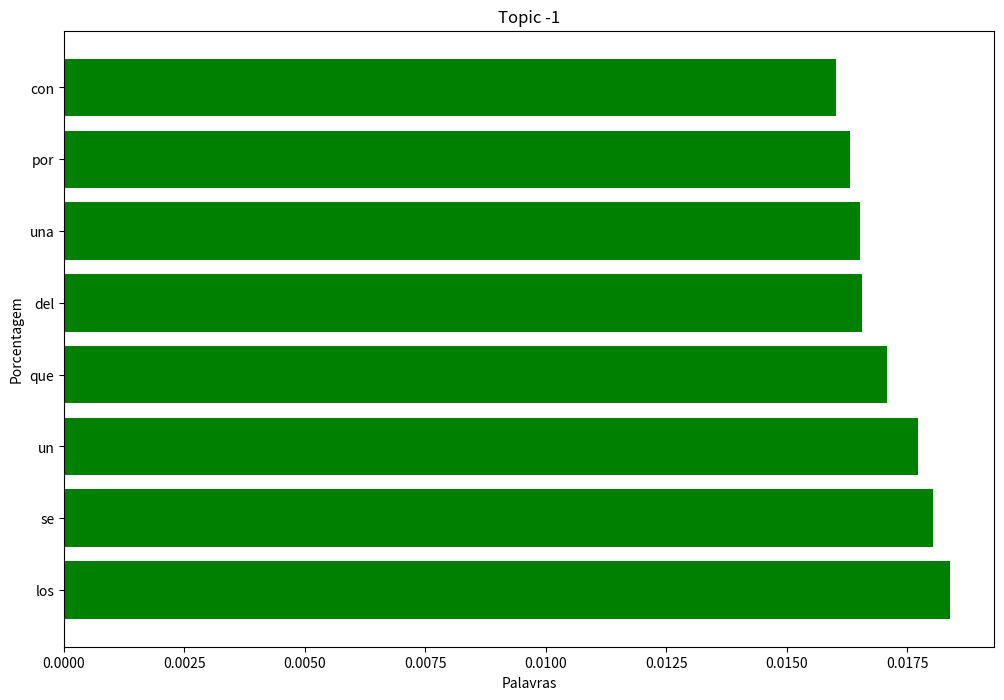

Reproduce this figure in Python. (Note: this script raises an exception after producing the figure.)
import pandas as pd
import matplotlib.pyplot as plt

dic = {-1: [('los', 0.018383794247007434), ('se', 0.018042933530544376), ('un', 0.017720196967914516), ('que', 0.01708330446270861), ('del', 0.016564938762369735), ('una', 0.01652082768376648), ('por', 0.016307530247070046), ('con', 0.016026433505696352)], 0: [('normdatei', 3.468934542541687), ('gemeinsame', 3.468934542541687), ('anuales', 0.12057225864875931), ('listas', 0.08737312658360656), ('사랑비', 0.0), ('doodle', 0.0), ('doobie', 0.0), ('doo', 0.0)], 1: [('superbowl', 1.4315656326680426), ('sordos', 1.2016459308917424), ('hablan', 1.0956548816446887), ('pop', 1.0956548816446887), ('people', 1.018655381540019), ('up', 0.9157202165760105), ('ellas', 0.8684825172866583), ('dramatizaciones', 0.0)], 2: [('recepción', 4.988186944060404), ('recibimiento', 0.08223361419362385), ('taquilla', 0.023089051311428768), ('donnie', 0.0), ('doobie', 0.0), ('doo', 0.0), ('donó', 0.0), ('dont', 0.0)], 3: [('filmaffinity', 4.051380209179557), ('internautas', 0.12073445094790723), ('puntuación', 0.07025668297168522), ('críticas', 0.06227625499706846), ('expiación', 0.0561916400488937), ('tráileres', 0.05484740178796472), ('keep', 0.05374907915667584), ('persuasion', 0.05201605462383379)], 4: [('reparto', 3.7337647563561847), ('doblaje', 0.10270995269759343), ('repsol', 0.020920583358405635), ('recurrente', 0.01862702951985008), ('사랑비', 0.0), ('donó', 0.0), ('dont', 0.0), ('donowitz', 0.0)], 5: [('externos', 3.113217650837072), ('enlaces', 3.094929202458306), ('actuación', 0.056903212002976336), ('exteriores', 0.043331906776104816), ('donnybrook', 0.0), ('doof', 0.0), ('doodle', 0.0), ('doobie', 0.0)], 6: [('enciclopedia', 2.9059253431647982), ('británica', 2.49579083139096), ('ledger', 0.03381393050528924), ('heath', 0.03322015107109558), ('ennis', 0.030781202254074335), ('mar', 0.025926134815691535), ('del', 0.0065780154574380904), ('donowitz', 0.0)], 7: [('premios', 2.9922041354195525), ('recibidos', 0.037528063167523946), ('ganados', 0.037528063167523946), ('unidos', 0.018106472899926524), ('estados', 0.018049895148084843), ('película', 0.007771686940769487), ('en', 0.0019753999173583716), ('la', 0.0007205384990901993)], 8: [('rodaje', 4.002526536290232), ('sonido', 0.1197419557081352), ('사랑비', 0.0), ('donnelly', 0.0), ('doo', 0.0), ('donó', 0.0), ('dont', 0.0), ('donowitz', 0.0)], 9: [('cinematográfico', 2.6043875366519407), ('género', 2.530808714483797), ('donnie', 0.0), ('doof', 0.0), ('doodle', 0.0), ('doobie', 0.0), ('doo', 0.0), ('donó', 0.0)], 10: [('notas', 5.912784504658898), ('nots', 0.33481583153863265), ('referencias', 0.19635280657477908), ('nota', 0.18653670252728105), ('donde', 0.0), ('donnelly', 0.0), ('doo', 0.0), ('donó', 0.0)], 11: [('producción', 3.5757463490887362), ('notas', 0.04349634578139879), ('equipo', 0.032489766345752305), ('procesadores', 0.03205164773522712), ('servidores', 0.02974115713336063), ('rodaje', 0.027311357541745115), ('notables', 0.026269644217266762), ('antecedentes', 0.02572791445227418)], 12: [('columbia', 2.9280306983440214), ('pictures', 2.2846456901670606), ('victorias', 0.1913767432429824), ('mejor', 0.05834623681025191), ('película', 0.03795475017585098), ('done', 0.0), ('doobie', 0.0), ('doo', 0.0)], 13: [('sinopsis', 5.651196394414318), ('cines', 0.038032420616666826), ('estreno', 0.03085842597388053), ('en', 0.0030728443158908), ('사랑비', 0.0), ('donnie', 0.0), ('doodle', 0.0), ('doobie', 0.0)], 14: [('5c', 0.4339729874755812), ('awardsdatabase', 0.4339729874755812), ('20title', 0.4339729874755812), ('filmid', 0.43284683980513106), ('alpha', 0.4290345003574077), ('view', 0.4285054993745867), ('nominations', 0.42051668137004933), ('oscars', 0.41818657441920587)], 15: [('nominations', 0.41910080028799523), ('awardsdatabase', 0.412852171739855), ('20title', 0.412852171739855), ('5c', 0.412852171739855), ('filmid', 0.4117808319909235), ('alpha', 0.40815403339786444), ('view', 0.40765077810107603), ('oscars', 0.3978340597780507)], 16: [('montaje', 2.4971488389910244), ('roca', 0.09097366106209394), ('canyon', 0.07057882710699336), ('brokeback', 0.06259728123737199), ('mountain', 0.061562154162763276), ('cañón', 0.059832359191335296), ('ralston', 0.059093520588201), ('escucharle', 0.04152754499703971)], 17: [('mojo', 2.069341921647186), ('office', 2.0618950707788923), ('box', 2.038098501950867), ('사랑비', 0.0), ('donnelly', 0.0), ('doobie', 0.0), ('doo', 0.0), ('donó', 0.0)], 18: [('actuación', 4.008119995459646), ('acción', 0.07549988819452398), ('género', 0.07030024206899435), ('execution', 0.0695899960324743), ('intermission', 0.06677426611505648), ('ardiente', 0.05914501411041684), ('paciencia', 0.056591369803991015), ('ley', 0.04932769928188902)], 19: [('title', 0.7643043436330907), ('imdb', 0.7142779899499034), ('com', 0.5336011354780962), ('www', 0.5149724850839468), ('https', 0.4392783670003333), ('http', 0.06079514641241111), ('imsdb', 0.029275462047595315), ('scripts', 0.027385472771382716)], 20: [('guion', 3.2918085067392395), ('dirección', 0.23206975961251644), ('사랑비', 0.0), ('donnie', 0.0), ('doodle', 0.0), ('doobie', 0.0), ('doo', 0.0), ('donó', 0.0)], 21: [('allociné', 5.5633856436642315), ('unobtainium', 0.19792758036526398), ('imogene', 0.07763845369011772), ('autocine', 0.07763845369011772), ('cawrse', 0.07763845369011772), ('donfeld', 0.0), ('dong', 0.0), ('doof', 0.0)], 22: [('director', 0.879699891424291), ('cine', 0.8165252934105208), ('supervisor', 0.03890629645514582), ('como', 0.03095251507046282), ('efectos', 0.028697742422184806), ('visuales', 0.022556051592406173), ('doblaje', 0.022281733397711622), ('vermette', 0.01940961342252943)], 23: [('nominaciones', 2.099115720177626), ('premios', 1.4401422543960993), ('anexo', 0.14202933650949667), ('minari', 0.08430248793335317), ('mank', 0.07353257302774502), ('lista', 0.04793307724275655), ('사랑비', 0.0), ('donoghue', 0.0)], 24: [('sonora', 2.0248845338539634), ('banda', 1.946919213774839), ('disco', 0.0724785811868121), ('temas', 0.06320606745183063), ('dos', 0.0378195174314916), ('la', 0.001592769313778335), ('donnybrook', 0.0), ('doof', 0.0)], 25: [('comentarios', 4.4610372667442775), ('comentario', 0.9927435551933315), ('veracidad', 0.20692428856368508), ('franquicia', 0.1722411907569794), ('copias', 0.15855538615801992), ('사랑비', 0.0), ('donovan', 0.0), ('doohan', 0.0)], 26: [('véase', 3.006813121721914), ('también', 1.5586060855458503), ('사랑비', 0.0), ('donny', 0.0), ('doof', 0.0), ('doodle', 0.0), ('doobie', 0.0), ('doo', 0.0)], 27: [('allmovie', 4.168432136056944), ('everywhere', 0.10628116921431431), ('everything', 0.0962608228726844), ('at', 0.08748604906387593), ('inglés', 0.0815562837390011), ('once', 0.07945725485910997), ('all', 0.07721577196827346), ('allwyn', 0.060733087446523025)], 28: [('taquilla', 5.010324134580043), ('doncellas', 0.0), ('doodle', 0.0), ('doobie', 0.0), ('doo', 0.0), ('donó', 0.0), ('dont', 0.0), ('donowitz', 0.0)], 29: [('crítica', 0.6143144363639934), ('receptores', 0.5300404241589023), ('respuesta', 0.5223632386915806), ('galardón', 0.42359926757109706), ('resultado', 0.35724512337290065), ('categoría', 0.33498610657440103), ('año', 0.24226693387423354), ('com1971', 0.1060802634577846)], 30: [('massé', 3.3403198095587663), ('see', 2.772070445479291), ('you', 1.9926360536139163), ('사랑비', 0.0), ('donnie', 0.0), ('doobie', 0.0), ('doo', 0.0), ('donó', 0.0)], 31: [('nacional', 1.3720899838807608), ('francia', 1.3707494980954145), ('biblioteca', 1.3465576101116659), ('donny', 0.0), ('doof', 0.0), ('doodle', 0.0), ('doobie', 0.0), ('doo', 0.0)], 32: [('casting', 4.623706140884442), ('desarrollo', 0.1767474864510844), ('kurland', 0.15416860659502), ('controversia', 0.10970134878123283), ('preproducción', 0.10527547074351314), ('asistente', 0.10158819607789127), ('ben', 0.08185352404436744), ('mejor', 0.038598279736012805)], 33: [('allcinema', 5.1288599464252345), ('tuberculosis', 0.06797051519520102), ('사랑비', 0.0), ('doodle', 0.0), ('doobie', 0.0), ('doo', 0.0), ('donó', 0.0), ('dont', 0.0)], 34: [('argumento', 4.5752914943274705), ('detallado', 0.02190500394854739), ('사랑비', 0.0), ('donny', 0.0), ('doof', 0.0), ('doodle', 0.0), ('doobie', 0.0), ('doo', 0.0)], 35: [('commons', 2.3976589388466563), ('wikimedia', 2.3976589388466563), ('multimedia', 0.10499550851445681), ('alberga', 0.10128690249146005), ('categoría', 0.07620179451354618), ('copyright', 0.05683460483947431), ('pigmalión', 0.05619061713809375), ('tú', 0.04918999597804796)], 36: [('fichero', 1.3320790542198881), ('virtual', 1.2792391780724512), ('autoridades', 1.0488705065523738), ('internacional', 0.9711160386330997), ('gestión', 0.03379676946972799), ('digitales', 0.027961750375231215), ('derechos', 0.0195497993345251), ('donnie', 0.0)], 37: [('idioma', 2.176197213754827), ('inglés', 2.0550746387096317), ('texto', 0.1777565435067481), ('word', 0.04719870752967509), ('microsoft', 0.04719870752967509), ('lingüística', 0.04414519572104097), ('spellbound', 0.04235900581748077), ('translation', 0.04109168391240685)], 38: [('fotografía', 1.0299115649866775), ('director', 0.7493739815836553), ('hispanoamérica', 0.12631044530575145), ('pfister', 0.044516177410037654), ('walker', 0.03385606123876893), ('nolan', 0.033142400684013106), ('spectre', 0.030928887125544133), ('interstellar', 0.02967745160669177)], 39: [('idioma', 4.931989456984218), ('amhárico', 0.0720932332998295), ('analfabetismo', 0.0691762181335837), ('persa', 0.0691762181335837), ('donnybrook', 0.0), ('doof', 0.0), ('doodle', 0.0), ('doobie', 0.0)], 40: [('catalog', 1.2004982367166224), ('moviedetails', 0.733414244257476), ('afi', 0.5828781528705059), ('com', 0.435828159745039), ('https', 0.4020732992916719), ('coda', 0.0765516403364353), ('25600', 0.0541116495415972), ('25619', 0.0541116495415972)], 41: [('catalog', 1.2127482187239347), ('moviedetails', 0.7408980630764298), ('afi', 0.5888258891242866), ('com', 0.4324598464708351), ('https', 0.3934469229070783), ('web', 0.041398478764425206), ('mov', 0.031462980937759184), ('chicagotribune', 0.031462980937759184)], 42: [('number', 1.354731864813942), ('library', 1.354731864813942), ('congress', 1.354731864813942), ('control', 0.970102903789626), ('of', 0.7375517957581545), ('congreso', 0.05996151349778693), ('biblioteca', 0.05552814887058416), ('unidos', 0.019599790252497782)], 43: [('wikidata', 4.546344571186768), ('wikiquote', 0.1772651749670501), ('wikisource', 0.12354718209425634), ('delgada', 0.059088391655683366), ('célebres', 0.05396792881970004), ('roja', 0.052191346127020054), ('alberga', 0.04963728996270227), ('texto', 0.044537235514383905)], 44: [('tomatoes', 1.6417774246971222), ('rotten', 1.6377728088598706), ('inglés', 0.29127244192500396), ('heavy', 0.1391442416783928), ('maiz', 0.13014233024254934), ('peaches', 0.11587463818192453), ('parallel', 0.11587463818192453), ('palomitas', 0.11587463818192453)], 45: [('trama', 5.391096630097836), ('사랑비', 0.0), ('donnie', 0.0), ('doodle', 0.0), ('doobie', 0.0), ('doo', 0.0), ('donó', 0.0), ('dont', 0.0)], 46: [('crítica', 2.4621332568556875), ('críticas', 2.2973018510029695), ('donnie', 0.0), ('doodle', 0.0), ('doobie', 0.0), ('doo', 0.0), ('donó', 0.0), ('dont', 0.0)], 47: [('net', 0.8420512889645398), ('cinema', 0.8297158007747628), ('allcinema', 0.7622384021761005), ('www', 0.47235079922169937), ('https', 0.4348073774214087), ('todo', 0.018817618541907246), ('partes', 0.014194077690404846), ('daniel', 0.013507088353264118)], 48: [('database', 0.47870698275443097), ('inglés', 0.4558532119557989), ('internet', 0.42023814347615296), ('movie', 0.41970663299799915), ('prizzi', 0.10530079350678548), ('en', 0.086002167133773), ('honor', 0.08201368978868255), ('tcm', 0.06161473490493573)], 49: [('database', 1.5691202422812507), ('internet', 1.504470027164107), ('movie', 1.3757271094470422), ('inglés', 0.08393006330728806), ('levando', 0.037857250298553614), ('anclas', 0.037857250298553614), ('racket', 0.019990632683093833), ('fuiste', 0.018549578253655278)], 50: [('preproducción', 5.132179198746265), ('postproducción', 0.7495230784368044), ('preparación', 0.7456010071214763), ('rodaje', 0.20483518156308836), ('사랑비', 0.0), ('donnie', 0.0), ('doobie', 0.0), ('doo', 0.0)], 51: [('autoridades', 1.7070685977087217), ('control', 1.642764454303007), ('yashaw', 0.025631833993388146), ('adem', 0.025631833993388146), ('cider', 0.0239735871499433), ('rules', 0.023003574929588835), ('fronterizo', 0.02134532808614399), ('house', 0.0171262166214039)], 52: [('fullcredits', 0.8109537716212047), ('title', 0.6913417327523981), ('imdb', 0.6416352332071468), ('com', 0.4667878723098564), ('www', 0.45049175241180167), ('https', 0.4116365732148451), ('tt1210166', 0.01929226938596971), ('http', 0.013536362644844377)], 53: [('bafta', 2.497031365069718), ('premios', 1.5004588005802182), ('1987', 0.07573459400259046), ('2004', 0.07525433524352863), ('2006', 0.07285080037867298), ('사랑비', 0.0), ('donny', 0.0), ('doodle', 0.0)], 54: [('año', 3.6923881565922034), ('amlf', 0.07239261222456922), ('adg', 0.06770918532889392), ('nowadays', 0.06770918532889392), ('expiación', 0.06302575843321861), ('ameche', 0.05754650021554071), ('novedad', 0.053658904641868), ('roxie', 0.04349621952851479)], 55: [('collections', 0.6979291063262927), ('choicefilmworks', 0.6979291063262927), ('details', 0.6756186466187448), ('bfi', 0.6612251648409948), ('uk', 0.6421839215785247), ('search', 0.5135318198187958), ('web', 0.428495396496221), ('http', 0.4253836524742414)], 56: [('mediasearch', 0.4994456019715484), ('type', 0.49595535160725934), ('image', 0.49482658316648676), ('special', 0.4894207366162174), ('wiki', 0.4420153694095385), ('wikimedia', 0.4096433165359944), ('commons', 0.4096433165359944), ('search', 0.40132337048151884)], 57: [('edades', 1.4951295890536664), ('clasificación', 1.416738119736989), ('mpaa', 0.5075745261476049), ('cine', 0.3759932946507675), ('por', 0.32506052350445386), ('age', 0.09313322573456807), ('coming', 0.08712073321003347), ('género', 0.057847056331058216)], 58: [('candidaturas', 2.810725079418298), ('premios', 1.5553536347477872), ('nominaciones', 0.07313048315457535), ('done', 0.0), ('donnie', 0.0), ('doodle', 0.0), ('doobie', 0.0), ('doo', 0.0)], 59: [('guionista', 4.207388242238954), ('crino', 0.06696316630772653), ('guillén', 0.06696316630772653), ('gayo', 0.06696316630772653), ('polka', 0.06696316630772653), ('callers', 0.06696316630772653), ('pole', 0.06696316630772653), ('balzac', 0.06263099642922687)], 60: [('sonora', 2.1129973800672963), ('banda', 2.0316393992496207), ('synth', 0.04073804794386405), ('banjo', 0.03392527429660908), ('pop', 0.02916191700194989), ('사랑비', 0.0), ('doobie', 0.0), ('doo', 0.0)], 61: [('nominaciones', 2.267044977791836), ('premios', 1.5553536347477872), ('donnelly', 0.0), ('doodle', 0.0), ('doobie', 0.0), ('doo', 0.0), ('donó', 0.0), ('dont', 0.0)], 62: [('nominaciones', 2.25182991082679), ('premios', 1.5449150197494799), ('principales', 0.035527326241368846), ('donnell', 0.0), ('doo', 0.0), ('donó', 0.0), ('dont', 0.0), ('donowitz', 0.0)], 63: [('feature', 0.9520512077055897), ('films', 0.8545312369223773), ('catalog', 0.7827991079621274), ('afi', 0.7353578758508059), ('of', 0.6179488018514268), ('inglés', 0.06165767155525857), ('database', 0.0459863783808146), ('movie', 0.04031858470693057)], 64: [('oro', 1.0427127859176455), ('globo', 0.9378534957820136), ('premios', 0.735866235794652), ('globos', 0.30054530267919277), ('2004', 0.06878084403978424), ('15', 0.052784641293760814), ('nominaciones', 0.04875365543638357), ('en', 0.004460580458551162)], 65: [('globos', 1.7985676287288732), ('oro', 1.4181718167362127), ('winter', 0.06006473147361673), ('2007', 0.051535781447427806), ('max', 0.048205414036505155), ('사랑비', 0.0), ('donny', 0.0), ('doodle', 0.0)], 66: [('país', 1.905940532270451), ('func', 0.3440998456218066), ('local_base', 0.3440998456218066), ('find', 0.3362636755590292), ('find_code', 0.3035502701234132), ('nli', 0.3035502701234132), ('nlx10', 0.3035502701234132), ('request', 0.3035502701234132)], 67: [('crítica', 3.798719882005918), ('canadá', 0.3534161746914453), ('críticas', 0.26372087575289194), ('manitoba', 0.09811728898538911), ('negativas', 0.08041727821612273), ('especializada', 0.07569663003297872), ('donnybrook', 0.0), ('doodle', 0.0)], 68: [('israel', 2.014448116891066), ('nacional', 1.2393070822148806), ('biblioteca', 1.1293708988033326), ('líbano', 0.16162837788187578), ('zion', 0.16162837788187578), ('magaña', 0.15508861807367957), ('parque', 0.10939162865341803), ('robert', 0.0704309257996812)], 69: [('paramount', 0.9818721534610568), ('pictures', 0.871481783426629), ('universal', 0.22130483610980012), ('mm', 0.10731715481757781), ('35', 0.08852193444392005), ('service', 0.08640408555835681), ('5555', 0.08640408555835681), ('pictrues', 0.08640408555835681)], 70: [('productor', 0.977249981639054), ('cine', 0.6742098561630673), ('picture', 0.12899421246754164), ('motion', 0.12731214569024005), ('2010', 0.06758703226356436), ('animated', 0.057490368247250255), ('produced', 0.057490368247250255), ('producersguild', 0.057490368247250255)], 71: [('netflix', 3.4604130179869665), ('subtitulado', 0.141404328243649), ('programó', 0.12894406559089605), ('debate', 0.11350550493650373), ('traducción', 0.11278800252224737), ('plataforma', 0.11022398212305946), ('streaming', 0.10909220210635169), ('54', 0.09406791905441078)], 72: [('desarrollo', 5.095744065021183), ('preproducción', 0.22073889026865653), ('rodaje', 0.13215173004070216), ('financiación', 0.12711118169645205), ('reparto', 0.061506063632114055), ('guion', 0.0557483698721968), ('donnell', 0.0), ('donnelly', 0.0)], 73: [('legado', 6.089107013592062), ('impacto', 0.3129756914885068), ('influencia', 0.29868054012930506), ('posterior', 0.29868054012930506), ('사랑비', 0.0), ('donny', 0.0), ('doobie', 0.0), ('doo', 0.0)], 74: [('independent', 1.392935090966493), ('spirit', 1.3806420393212413), ('casero', 0.6675810727176347), ('casera', 0.5340648581741078), ('formato', 0.4758418839635833), ('awards', 0.463405498891674), ('premios', 0.3456341410550638), ('versión', 0.29336741836134017)], 75: [('allmovie', 0.8282772695328071), ('movie', 0.7742797297456201), ('com', 0.5475789699360746), ('www', 0.5284623367134185), ('https', 0.44343886506242014), ('http', 0.06366091088976382), ('v39997', 0.022493736091304825), ('v64788', 0.022493736091304825)], 76: [('globo', 0.5619239852878787), ('oro', 0.5247418240819319), ('premios', 0.31107072694955745), ('números', 0.30559661446200576), ('musicales', 0.2672901340610588), ('feature', 0.20075862423357002), ('films', 0.18019463039450132), ('referencias', 0.17952256601122657)], 77: [('5c', 0.43618337620635667), ('20title', 0.43618337620635667), ('awardsdatabase', 0.43618337620635667), ('filmid', 0.43505149263945253), ('alpha', 0.4312197355035405), ('view', 0.43068804011843004), ('nominations', 0.4226585320391667), ('oscars', 0.4203165569714259)], 78: [('sindicato', 1.0578118248316524), ('actores', 0.9275923613048586), ('premios', 0.46827851368750584), ('del', 0.2727400817621643), ('gooding', 0.08608662804445198), ('selección', 0.08059387940180693), ('cuba', 0.0786334325545601), ('elección', 0.06892517759174274)], 79: [('board', 1.3278204691143605), ('review', 1.2770181995847798), ('national', 1.1749049470665822), ('of', 0.8862249617949898), ('aportación', 0.06677426611505648), ('110', 0.05262925273129926), ('affleck', 0.05101951930034562), ('damon', 0.046326773204178426)], 80: [('loc', 1.1838647827653366), ('gov', 1.1838647827653366), ('authorities', 1.1549861625529971), ('id', 0.8430191330693986), ('https', 0.4914229213564879), ('no2016136569', 0.04826174148304615), ('no2019127667', 0.04826174148304615), ('no2019148757', 0.04826174148304615)], 81: [('otros', 1.9877851593113536), ('premios', 1.5553536347477872), ('eddie', 0.17169610176867942), ('사랑비', 0.0), ('donnie', 0.0), ('doobie', 0.0), ('doo', 0.0), ('donó', 0.0)], 82: [('data', 0.809859894410893), ('bnf', 0.7460012254663673), ('12148', 0.7460012254663673), ('ark', 0.7040227379703813), ('fr', 0.609066415374868), ('http', 0.5601432226885715), ('pbcs', 0.12605151686643723), ('1023', 0.12605151686643723)], 83: [('personajes', 1.296315119497213), ('posproducción', 0.9479697146855299), ('elenco', 0.4782435670686134), ('reparto', 0.42370843835456345), ('creación', 0.24643198513666015), ('trasfondo', 0.14826030385433395), ('ensayos', 0.13807426057805114), ('poitier', 0.1354242449550757)], 84: [('avatar', 0.16342839031344483), ('cameron', 0.05590076755315095), ('diciembre', 0.044877487039463024), ('secuelas', 0.041256544091777654), ('water', 0.03189885850222706), ('way', 0.02936343576838243), ('2022', 0.02351556170898042), ('las', 0.023202614729169457)], 85: [('música', 3.3210813860455346), ('musical', 0.24309520647308852), ('renovación', 0.23319530620290885), ('versiones', 0.16025103790080186), ('musicales', 0.15591924486895095), ('teatro', 0.1315767038917636), ('adaptación', 0.1295179280127181), ('género', 0.12654043572418985)], 86: [('fichefilm_gen_cfilm', 0.647922742961097), ('allocine', 0.647922742961097), ('fr', 0.589162284153467), ('html', 0.519847241856832), ('film', 0.4380107889268588), ('www', 0.35590320635801653), ('https', 0.3276152809043253), ('1201', 0.04761825159660553)], 87: [('fichefilm_gen_cfilm', 0.7289130858312342), ('allocine', 0.7289130858312342), ('fr', 0.6628075696726505), ('html', 0.5848281470889359), ('film', 0.4738097476372271), ('www', 0.4003911071527686), ('https', 0.36856719101736596), ('59227', 0.017856844348727075)], 88: [('óscar', 1.6015178837124024), ('premios', 1.4860066574023445), ('oscar', 0.1811578470331331), ('eddie', 0.041557018262482925), ('2003', 0.04127388601680882), ('2004', 0.040742792966241614), ('2005', 0.03951112804279869), ('2007', 0.03774913927677833)], 89: [('estreno', 3.9407043980158245), ('estrenos', 0.2926053668014769), ('estilo', 0.07771975647265321), ('donnelly', 0.0), ('doodle', 0.0), ('doobie', 0.0), ('doo', 0.0), ('donó', 0.0)], 90: [('https', 0.4178784016611489), ('externalid', 0.412152169457554), ('toolforge', 0.412152169457554), ('345', 0.412152169457554), ('url_prefix', 0.412152169457554), ('url', 0.4111023431776974), ('wikidata', 0.36303438934384025), ('id', 0.35842801850227207)], 91: [('recepción', 1.3794858541135613), ('crítica', 1.2086835988200646), ('estrenos', 0.10935756132984491), ('controversia', 0.10803920713303233), ('respuesta', 0.08881933856540344), ('críticas', 0.07831710855691942), ('la', 0.029804092462367333), ('doodle', 0.0)], 92: [('recaudación', 1.5068152996219593), ('resumen', 0.6355559084822603), ('restauración', 0.4835632764108415), ('recepción', 0.3263299869946059), ('taquilla', 0.24243503877000208), ('reestreno', 0.22913511924490387), ('recapitulation', 0.17280817111671362), ('requiem', 0.16162837788187578)], 93: [('board', 1.0484608379500404), ('review', 1.0083468381136962), ('national', 0.9277171530084182), ('of', 0.6997724373653945), ('classic', 0.6755051370154309), ('turner', 0.5449198099325702), ('movies', 0.492965312483686), ('nominaciones', 0.04318180910079688)], 94: [('referencias', 0.9509844037351463), ('authority', 0.6110848103496963), ('recepción', 0.35543509394277345), ('crítica', 0.33538247606899096), ('rest', 0.32671705661024253), ('bibsys', 0.30554240517484815), ('authorities', 0.26221307474176153), ('reconocimientos', 0.1860936543985716)], 95: [('bafta', 1.8906472902012497), ('premios', 0.7844392244814926), ('premio', 0.47880596318435575), ('promisoria', 0.09316614442814126), ('nme', 0.08361299409189682), ('actriz', 0.0731104046732712), ('dench', 0.07021781982279118), ('judi', 0.07021781982279118)], 96: [('identities', 0.8233715280238941), ('worldcat', 0.8233715280238941), ('viaf', 0.7080313252483383), ('org', 0.5130550338283549), ('www', 0.4157907651201828), ('https', 0.3756550216138537), ('opening', 0.04817768956094375), ('62235462', 0.04817768956094375)], 97: [('elenco', 5.165030524341025), ('사랑비', 0.0), ('dooler', 0.0), ('doof', 0.0), ('doodle', 0.0), ('doobie', 0.0), ('doo', 0.0), ('donó', 0.0)], 98: [('globo', 1.7102034334848482), ('oro', 1.4692771074294095), ('donnelly', 0.0), ('doodle', 0.0), ('doobie', 0.0), ('doo', 0.0), ('donó', 0.0), ('dont', 0.0)], 99: [('watch', 0.9143580586133861), ('youtube', 0.9018817998258836), ('com', 0.521098886651677), ('www', 0.5106437308615019), ('http', 0.4584543691417523), ('https', 0.1673686761141662), ('wmsc1pjks8s', 0.024205216011295407), ('8bzbob4wbge', 0.024205216011295407)], 100: [('reino', 1.308850122510975), ('unido', 1.3032043499442645), ('londres', 0.7633483633881623), ('bretaña', 0.19858549880647994), ('screenonline', 0.1372734168311822), ('neozelandeses', 0.1372734168311822), ('raj', 0.13171910028175526), ('covent', 0.12777824997419662)], 101: [('fichefilm_gen_cfilm', 0.7289130858312342), ('allocine', 0.7289130858312342), ('fr', 0.6628075696726505), ('html', 0.5848281470889359), ('film', 0.4738097476372271), ('www', 0.4003911071527686), ('https', 0.36856719101736596), ('42994', 0.04783083307694752)], 102: [('catalogoicaa', 0.6746676748427557), ('mcu', 0.6692290354210503), ('gob', 0.6692290354210503), ('pelicula', 0.6463132728802939), ('peliculas', 0.6386471117955417), ('detalle', 0.598583317128541), ('sede', 0.5899326861684216), ('https', 0.2650370811810272)], 103: [('filmación', 2.2168114054268995), ('sitios', 0.2843793501467282), ('cinematografía', 0.24345006536584635), ('tape', 0.2021529548912499), ('jpeg', 0.1890747062014396), ('edición', 0.17859216596157595), ('videojuegos', 0.14983996013200873), ('ubicaciones', 0.1486960993430194)], 104: [('marketing', 0.39892185226695587), ('publicidad', 0.3375795961159778), ('avance', 0.282213813474488), ('promoción', 0.18635182825862948), ('mnu', 0.13063527688271068), ('web', 0.09943752252239388), ('subliminal', 0.08701804814993787), ('area', 0.084414590480691)], 105: [('adaptaciones', 1.5198033733360965), ('adaptación', 1.0666182306929726), ('influencia', 0.38652775781439475), ('franquista', 0.2743474190622457), ('innovaciones', 0.2743474190622457), ('adaptation', 0.26778437343535716), ('radiofónica', 0.2473976916541823), ('mercadotecnia', 0.24459445107170216)], 106: [('premio', 0.8280103122736978), ('oscar', 0.4989786313017876), ('óscar', 0.43453595996407207), ('subasta', 0.1845936096880196), ('607', 0.11278006957090783), ('adjudicado', 0.10548378345975051), ('donó', 0.0981874973485932), ('nobel', 0.08753906669934604)], 107: [('premios', 0.45421831811218566), ('oscar', 0.3565710130762775), ('óscar', 0.13284285179915317), ('galardones', 0.09325522772286249), ('nominaciones', 0.08024937974484374), ('obtuvo', 0.06780935233991478), ('los', 0.0599291329915592), ('reconocimiento', 0.05967977606800108)], 108: [('óscar', 1.8764052816630385), ('premios', 1.5553536347477872), ('사랑비', 0.0), ('donny', 0.0), ('doodle', 0.0), ('doobie', 0.0), ('doo', 0.0), ('donó', 0.0)], 109: [('unidos', 1.2007450449424957), ('estados', 1.1969930466624683), ('estadounidense', 0.21784372466508545), ('signos', 0.1593759726240984), ('fútbol', 0.14245261278492954), ('lengua', 0.1401945137485267), ('americano', 0.13166556594871762), ('usa', 0.12424867108104565)], 110: [('óscar', 0.3307948520864931), ('oscar', 0.30257214876810523), ('premio', 0.09563644944194687), ('1979', 0.08068777100705805), ('premios', 0.06618526105309733), ('1978', 0.06132330604260154), ('bogey', 0.05845285301257224), ('1994', 0.05832782822826687)], 111: [('premios', 0.28802845087921986), ('óscar', 0.24820175683373524), ('ceremonia', 0.17295672442454066), ('edición', 0.13772385285132113), ('los', 0.0895766141275951), ('ganando', 0.06872591432867871), ('13', 0.03945320175735525), ('award', 0.034362957164339354)], 112: [('goldwyn', 1.629049712866174), ('mayer', 1.5958433172374782), ('metro', 1.5738165003599116), ('uruguay', 0.7769667630069804), ('computers', 0.17856844348727074), ('area', 0.1554635374686059), ('elegidos', 0.12426683452024603), ('gloria', 0.10978287040318588)], 113: [('oscar', 1.5291280636667686), ('óscar', 1.0895256474172483), ('beregi', 0.32325675576375157), ('straus', 0.30089716929407595), ('lutz', 0.15044858464703798), ('polémica', 0.12448990864003634), ('candidatura', 0.12223568376301765), ('controversia', 0.1150094785609699)], 114: [('óscar', 0.6254684272210128), ('premios', 0.5184512115825957), ('referencias', 0.22440320751403323), ('candidaturas', 0.20745827967135053), ('oscar', 0.1692963213345351), ('ceremonia', 0.14151004725644237), ('edición', 0.11268315233289912), ('academy', 0.10139145276071457)], 115: [('premios', 1.94937655555056), ('reconocimientos', 0.45903101418314324), ('cóndor', 0.2243072404331253), ('sag', 0.21533464745655964), ('plata', 0.18733939080326156), ('siba', 0.1428547547898166), ('principales', 0.1411619095990389), ('goya', 0.11512886756741879)], 116: [('premios', 1.0034539579017983), ('wga', 0.672861918729937), ('honores', 0.46455161061401373), ('césar', 0.2803591328041404), ('academia', 0.2534343414824871), ('saturn', 0.13736906503064555), ('premio', 0.09515441088629188), ('candidaturas', 0.09369083598060991)], 117: [('donatello', 1.2768571667192852), ('di', 0.7986384538466758), ('david', 0.7821691225189936), ('premio', 0.31214674470635434), ('premios', 0.24688152932504556), ('sant', 0.24059086962879664), ('jordi', 0.23923977075835867), ('nominacionespremio', 0.15262689397727194)], 118: [('studios', 0.6083203210802813), ('20th', 0.360866188711476), ('century', 0.349585272563845), ('universal', 0.19257403282536992), ('mini', 0.10435493731003728), ('bicicleta', 0.0928832501403095), ('basados', 0.0921741902360237), ('juegos', 0.08372817014908573)], 119: [('previn', 0.4184660528954306), ('andré', 0.40000283247013335), ('orchestra', 0.39176946814616675), ('studio', 0.38132757000663886), ('bros', 0.3224155911966007), ('warner', 0.29649600641408697), ('the', 0.2230142312352866), ('marni', 0.20056926283425555)], 120: [('100', 0.30756942347535365), ('afi', 0.1714493038791429), ('10', 0.13251122953218353), ('películas', 0.12704585256144282), ('años', 0.1260115232108742), ('top', 0.06796351338906519), ('aniversario', 0.06033658234107571), ('lista', 0.055664218733523736)], 121: [('mejores', 0.39058637384259404), ('películas', 0.3613949209368542), ('tiempos', 0.29453299291750223), ('todos', 0.22788485429005592), ('las', 0.16967687509165363), ('listas', 0.09184107055663189), ('los', 0.07310673212095319), ('sido', 0.03627075277748398)], 122: [('hong', 0.5337050981202179), ('kong', 0.5198522604972564), ('colombia', 0.37048717437384215), ('bolivia', 0.35541640209474074), ('panamá', 0.2822805472866563), ('honduras', 0.2822805472866563), ('belice', 0.2822805472866563), ('guatemala', 0.27085899494558124)], 123: [('lanzamiento', 3.9323155488907964), ('lanzamientos', 0.2716385750591569), ('estrenos', 0.2405866349256588), ('posteriores', 0.22879863358420618), ('grabación', 0.21148862522564074), ('inicial', 0.20641060107290676), ('recepción', 0.1686038266138797), ('montaje', 0.16393496194902907)], 124: [('enero', 0.42299500410348995), ('june', 0.2763814115860476), ('octubre', 0.18697851063439497), ('18', 0.17856594001293563), ('diciembre', 0.17260723646204368), ('byington', 0.15557955076678212), ('spring', 0.15345733390810856), ('febrero', 0.1466443129335597)], 125: [('warner', 0.9122661040104552), ('bros', 0.7142516000249463), ('cbs', 0.257509300278663), ('brothers', 0.20858620737946815), ('derechos', 0.14852221652703962), ('pictures', 0.1413521793916311), ('burbank', 0.1172540611766145), ('emisión', 0.10728072044913327)], 126: [('manson', 0.33156387648305896), ('miembro', 0.15737147797281836), ('familia', 0.12416082746280566), ('tate', 0.08295741220177288), ('charles', 0.0590718748946933), ('como', 0.054894099016531646), ('rancho', 0.05166247881982767), ('sharon', 0.046538865418625716)], 127: [('elvis', 0.21740916000997595), ('parker', 0.10282703570002466), ('presley', 0.08220951540652668), ('priscilla', 0.042981355196965346), ('su', 0.03523851250431956), ('dejonge', 0.02743474190622457), ('un', 0.02485671124727872), ('cantante', 0.024831686174754362)], 128: [('visuales', 1.0921877613165094), ('efectos', 0.9263832641547376), ('fotografía', 0.5652364015462273), ('visión', 0.22539112870483693), ('cámaras', 0.21505751335318146), ('imagery', 0.18796678261817973), ('generated', 0.18796678261817973), ('computer', 0.18796678261817973)], 129: [('sonora', 1.5544568138676893), ('banda', 1.4946046489584623), ('shipoopi', 0.12175121146859369), ('byam', 0.11387453896223068), ('franchot', 0.10346214428184254), ('tone', 0.10139030840918396), ('hackett', 0.09678275036250028), ('original', 0.09633349755754897)], 130: [('español', 0.8934852730528939), ('doblaje', 0.4424286631488063), ('idioma', 0.21758777016106845), ('pdf', 0.196918146714485), ('al', 0.17329081604405303), ('bilingüe', 0.144186466599659), ('pomone', 0.144186466599659), ('traducción', 0.11035372908651542)], 131: [('california', 0.4321113251551858), ('ángeles', 0.41604399335686926), ('chile', 0.34227362307714676), ('nuys', 0.20876658238526025), ('san', 0.20161437167914328), ('francisco', 0.15230044037380794), ('los', 0.12899032434373695), ('angeles', 0.12733192269250238)], 132: [('cataluña', 1.019180977039542), ('biblioteca', 0.9935764890144331), ('españa', 0.3776236217057685), ('nacional', 0.3197102875061967), ('doblaje', 0.17911917721655557), ('sebastián', 0.14802066322093063), ('técnicos', 0.14404407268411484), ('créditos', 0.1149187585172719)], 133: [('filmaffinity', 0.5949105584437546), ('html', 0.5633371987596318), ('com', 0.43076922940097256), ('www', 0.41072176120753123), ('https', 0.3273591313492789), ('es', 0.25759775198544765), ('http', 0.10575437659747197), ('web', 0.034363866266534863)], 134: [('oro', 1.1019578305720572), ('globo', 0.8551017167424241), ('brasil', 0.6617931572497052), ('globos', 0.46584521915274874), ('brazil', 0.22321055435908843), ('1992', 0.14213096481511703), ('1950', 0.13898031961253526), ('marie', 0.13791170931279464)], 135: [('gnd', 1.4261175341560268), ('nb', 1.420637739318404), ('info', 1.4001069085063875), ('https', 0.5897075056277855), ('7684937', 0.059522814495756915), ('7657015', 0.059522814495756915), ('4644107', 0.059522814495756915), ('4618390', 0.059522814495756915)], 136: [('hurt', 0.5723039843076146), ('wong', 0.2561779963547246), ('howe', 0.24740594101654262), ('james', 0.21723620225617182), ('william', 0.18470599057417722), ('guías', 0.13926879141220014), ('locker', 0.12295264767545046), ('hong', 0.12223568376301765)], 137: [('palmarés', 0.3793611957000893), ('cinematográfico', 0.30384521260939307), ('diferencias', 0.22295849728336983), ('película', 0.136004521463466), ('análisis', 0.1224468463208295), ('entre', 0.11714760878483572), ('cinematográficas', 0.11089439331149707), ('filme', 0.10698900226121977)], 138: [('drama', 0.6495909354823112), ('televisión', 0.512641797712779), ('cine', 0.3478789924072433), ('must', 0.05501310390817005), ('go', 0.045051420369877714), ('show', 0.04020340543015), ('cambios', 0.03906713817031351), ('on', 0.036792349220253616)], 139: [('televisión', 0.6634777518785135), ('tve', 0.6026063963111639), ('tv', 0.3864379615387141), ('apple', 0.2506344396796711), ('entertainment', 0.2433488517801263), ('streaming', 0.23929902397522304), ('weekly', 0.21878325730683607), ('zaragoza', 0.2005981128627173)], 140: [('hispanoamericana', 0.20444670351977565), ('isbn', 0.15454728631733156), ('española', 0.15378962706377167), ('españa', 0.11817128092441803), ('madrid', 0.10203903860069125), ('84', 0.09265354640835685), ('miguel', 0.07940691829039509), ('carlos', 0.07085503753966768)], 141: [('españa', 1.4325253238592717), ('madrid', 0.19678957444419026), ('argentina', 0.11137088919210782), ('doblaje', 0.10981711460300728), ('méxico', 0.10149408371149657), ('639', 0.09566166615389504), ('021', 0.09566166615389504), ('523', 0.08947285204175266)], 142: [('cultura', 1.240649420543879), ('popular', 0.9934194030216466), ('culturales', 0.2772070445479291), ('referencias', 0.20944299367976435), ('cultural', 0.19338172411667306), ('convenience', 0.17856844348727074), ('culture', 0.14870578566680315), ('relevancia', 0.14391108445927348)], 143: [('universitaire', 1.6586930895654637), ('documentation', 1.6586930895654637), ('système', 1.6586930895654637), ('procesamiento', 0.12038322032849713), ('informática', 0.10480687919231858), ('discográfico', 0.10025109146076616), ('discográfica', 0.10025109146076616), ('criterion', 0.09344057681390869)], 144: [('pdf', 1.0861754917981512), ('isbn', 0.7065018803078014), ('consultado', 0.26124444315708706), ('inglés', 0.2135997907450029), ('texto', 0.2134959543705387), ('2022', 0.18148870906260725), ('junio', 0.17457685243261137), ('montero', 0.17006518427359119)], 145: [('wayback', 0.3425050869789961), ('machine', 0.33239219807785253), ('internet', 0.2764133243185391), ('archive', 0.23940589505110113), ('digital', 0.1655700008606204), ('network', 0.152525939481928), ('cisco', 0.14313925893061266), ('html', 0.1250969298585959)], 146: [('catalogue', 0.9017836416128516), ('bnf', 0.8148205267086519), ('12148', 0.8148205267086519), ('ark', 0.7689694850156193), ('fr', 0.6652533540625865), ('https', 0.39168764211439633), ('cgi', 0.06207764956636308), ('article', 0.05422000575092081)], 147: [('minuto', 1.013438262106861), ('tiempo', 0.6137358595019986), ('time', 0.29018971654571596), ('seg', 0.1732494590292852), ('min', 0.15679707339069873), ('play', 0.1554574059831851), ('as', 0.15420423081546528), ('goes', 0.14987134632392723)], 148: [('méxico', 0.32429340861571276), ('cuba', 0.15372481859765352), ('gooding', 0.14425326861502763), ('jr', 0.10466363659095163), ('doblaje', 0.09233871498150763), ('caracol', 0.05775071664004885), ('2018', 0.04843755432013447), ('del', 0.04760665841569309)], 149: [('boxofficemojo', 0.6924637784787578), ('htm', 0.6889689241657763), ('movies', 0.6548882253432908), ('id', 0.568576407997171), ('com', 0.3973108366996324), ('www', 0.37876414224086724), ('https', 0.3228325760736052), ('http', 0.0573269898287497)], 150: [('times', 0.3876696873567511), ('new', 0.31834640741503284), ('york', 0.2700563463208245), ('the', 0.14170506305123773), ('post', 0.11422533028035595), ('suprema', 0.060082296544587126), ('periódicos', 0.04933888656761374), ('nixon', 0.04765039529572638)], 151: [('york', 0.3789025861233355), ('nueva', 0.31832676540145854), ('new', 0.11651894650484863), ('yorker', 0.08207572930532794), ('brooklyn', 0.08050477174503945), ('silueta', 0.06772286327495222), ('vallon', 0.06597271777444862), ('manhattan', 0.05818250779005423)], 152: [('british', 0.8768929538905728), ('institute', 0.6756068925501648), ('film', 0.4906767613071607), ('archivado', 0.0538266105918309), ('wayback', 0.05181913532772838), ('machine', 0.050289110874238215), ('australiano', 0.048014690894704955), ('inglés', 0.04354947189946661)], 153: [('https', 0.1690675188153055), ('com', 0.1446352802541317), ('www', 0.12979038947459776), ('web', 0.1209671145547654), ('org', 0.10159857342905283), ('awards', 0.0982079543522722), ('2019', 0.09407078808873386), ('film', 0.0840396494280097)], 154: [('ang', 1.7810450373938838), ('lee', 1.17725417084916), ('director', 0.8118609656279351), ('mejor', 0.5702018597365527), ('destacado', 0.1162058207804973), ('premio', 0.059591651262122194), ('사랑비', 0.0), ('doof', 0.0)], 155: [('curiosidades', 2.455095008850661), ('mercadotecnia', 1.9958907207450898), ('distribución', 1.7022257338818503), ('curiosidad', 0.3230019711848394), ('exhibición', 0.27208334415232394), ('derechos', 0.20644588097258507), ('estreno', 0.16663550025895485), ('donoghue', 0.0)], 156: [('respuesta', 2.7767730056762967), ('crítica', 2.0992925663716915), ('coppola', 0.14485843306302165), ('paramount', 0.13930451605168312), ('사랑비', 0.0), ('doo', 0.0), ('donó', 0.0), ('dont', 0.0)], 157: [('pdf', 0.7375586872449722), ('libro_madres_decine21', 0.3205633702996954), ('uploads', 0.3150250225214706), ('decine21', 0.29878603603968407), ('com', 0.29811368826411005), ('http', 0.28739778333973987), ('web', 0.18422736208639917), ('20110924210420', 0.1727334309084096)], 158: [('maquillaje', 1.3112973019385794), ('tatuada', 0.2670970644602259), ('cheek', 0.25910589578100984), ('rosa', 0.18839669379199772), ('hibbs', 0.1488070362393923), ('escultor', 0.1488070362393923), ('inanimado', 0.1488070362393923), ('bau', 0.1391799920649486)], 159: [('rabbit', 0.23354572110806954), ('jojo', 0.22450255554828166), ('web', 0.21571231879704586), ('https', 0.19898106018115463), ('com', 0.1781671275975177), ('taika', 0.1405783504913892), ('hollywoodreporter', 0.13870035789364968), ('archive', 0.1373279213943433)], 160: [('http', 0.2521152799033861), ('www', 0.21194981254685233), ('org', 0.21016951358499988), ('https', 0.1932716428820484), ('viaf', 0.18300157272650436), ('web', 0.16384486469673099), ('com', 0.16187724536805842), ('archive', 0.11647702932180981)], 161: [('votos', 0.12954935839185525), ('10', 0.10433658235359525), ('puntuación', 0.09564267130191145), ('usuarios', 0.09496324658884998), ('calificación', 0.09448897998276706), ('sitio', 0.08999944141088649), ('reseñas', 0.08162932028726966), ('basada', 0.08150119480457017)], 162: [('rotten', 0.06227686605449375), ('tomatoes', 0.0617115665732599), ('reseñas', 0.06098787882217684), ('sitio', 0.05900430428189137), ('calificación', 0.05809782344601376), ('una', 0.04648850976982936), ('aprobación', 0.04282622551737105), ('promedio', 0.04230885455551014)], 163: [('chopin', 0.7766917570497865), ('frédéric', 0.5693157204649728), ('op', 0.4956536644767313), ('menor', 0.26395757336847825), ('liszt', 0.22904826910194073), ('franz', 0.18958623343115216), ('fryderyk', 0.18142442114279497), ('bemol', 0.17599645751162932)], 164: [('audiovisuales', 0.7974713423098838), ('artes', 0.6602123913248031), ('instituto', 0.612853482814838), ('cinematografía', 0.5760202439459757), ('las', 0.17775672628649428), ('sonido', 0.12401845412628289), ('adr', 0.11929713605567022), ('recording', 0.11447017048295396)], 165: [('ward', 0.5490925610295487), ('bond', 0.4543665280742575), ('marlon', 0.3335947448318191), ('brando', 0.2696421378323864), ('bondi', 0.15653240596505594), ('beulah', 0.1494189830157899), ('racha', 0.1475705529165298), ('pelea', 0.14175780722991158)], 166: [('laurel', 0.902615138240975), ('oro', 0.34093722934826076), ('mejor', 0.1940576495015008), ('golden', 0.1933849321141419), ('secundaria', 0.14352704760353896), ('awards', 0.12903666930464291), ('actriz', 0.09290272417045511), ('premio', 0.08691820957569203)], 167: [('comedia', 0.3164209156679928), ('cinematográfico', 0.3164209156679928), ('dramático', 0.22121514128310146), ('guion', 0.20996815942518982), ('dramática', 0.20660638517366312), ('cinematográfica', 0.12170035217999722), ('cine', 0.10761490325868929), ('spyglass', 0.08717581540295657)], 168: [('francia', 0.3108916387432899), ('parís', 0.2558040042358513), ('french', 0.12014949943406913), ('marsella', 0.09386256388455817), ('connection', 0.08901716564491143), ('novela', 0.08730024839813591), ('globo', 0.07933933454311153), ('francesa', 0.07012457323513503)], 169: [('mejor', 0.5871865959840246), ('grande', 0.440112754803414), ('qué', 0.40219472778043824), ('película', 0.3819701453867556), ('cine', 0.2449956308229735), ('es', 0.15931698490782764), ('filmepremios', 0.11397985754506643), ('wga', 0.07396709035683705)], 170: [('escenografía', 4.3960307876848415), ('electrocardiógrafo', 0.4175399761948458), ('cube', 0.4006455966903389), ('artefacto', 0.4006455966903389), ('irma', 0.3886588436715147), ('improvisado', 0.3793611957000893), ('explosivo', 0.3717644641670078), ('coreografía', 0.3504800631767582)], 171: [('histórica', 0.7510930091967406), ('bibliografía', 0.47798288250043863), ('histórico', 0.4559552334964223), ('contexto', 0.376351454738695), ('exactitud', 0.37551435340366957), ('históricas', 0.2739137204111722), ('diferencias', 0.23888410423218195), ('valoración', 0.21629596284699068)], 172: [('mejor', 0.5763662041661372), ('película', 0.33082180896518765), ('mejores', 0.247723249716384), ('10', 0.16366310059415307), ('películas', 0.15168244694329017), ('stell', 0.14478522444913844), ('wrangell', 0.14478522444913844), ('artísticas', 0.12057225864875931)], 173: [('steiner', 1.150437625726923), ('max', 0.8315433921297138), ('lean', 0.47176802996732387), ('david', 0.37330799029315603), ('levin', 0.3205164773522711), ('sidney', 0.20569372756554133), ('stiers', 0.17856844348727074), ('forbstein', 0.16025823867613556)], 174: [('subtítulos', 0.2872928625118392), ('coloquio', 0.20373107630800383), ('copia', 0.19672757750706138), ('presentación', 0.15925752968456403), ('posibilidad', 0.13885714509940683), ('otra', 0.11660932885010716), ('partes', 0.11000410210063755), ('anexo', 0.10956548816446887)], 175: [('estrenos', 0.7076077497813494), ('estreno', 0.6534725500351171), ('fechas', 0.5789727136518463), ('mundiales', 0.5079214745621417), ('internacionales', 0.3913919763935191), ('internacional', 0.3866887393652162), ('mundial', 0.38042944577554094), ('mundo', 0.18510373262469315)], 176: [('fotograma', 1.9979145334465207), ('pictures', 0.842055125804431), ('camerimage', 0.572626253067217), ('tristar', 0.5330178427495059), ('fotogramas', 0.42390112818468084), ('voltage', 0.30611733169246413), ('embassy', 0.26650892137475296), ('figures', 0.2601333913372041)], 177: [('reconocimientos', 1.3500912181857154), ('censura', 0.9992320751619155), ('reconocimiento', 0.5289266427987547), ('encryption', 0.2100805217497303), ('advanced', 0.19648940056228037), ('baños', 0.18853910432486537), ('clasificaciones', 0.18289827937483047), ('propuestas', 0.17494798313741547)], 178: [('estéticamente', 0.17768866850634535), ('congreso', 0.17255939922836067), ('cultural', 0.1687449599621929), ('histórica', 0.16312277880557485), ('significativa', 0.16216796272112924), ('biblioteca', 0.15980090311970904), ('registry', 0.14334449604736946), ('seleccionada', 0.13976088364618522)], 179: [('mejores', 0.0757072298578811), ('películas', 0.06096130929424832), ('lista', 0.0562310641381421), ('puesto', 0.04600612979157483), ('100', 0.04472218488600465), ('film', 0.04031510864711414), ('las', 0.039646306727306804), ('institute', 0.03853955064695531)], 180: [('comercial', 1.7005521926967109), ('recibimiento', 0.5098484080004679), ('debate', 0.4410499620389859), ('privatización', 0.30611733169246413), ('corporaciones', 0.26650892137475296), ('quiz', 0.2505198988623123), ('autoría', 0.2505198988623123), ('dilema', 0.22874446880382954)], 181: [('doblaje', 0.2562399340736836), ('secuela', 0.2445799801157355), ('versiones', 0.2136680505344025), ('temas', 0.1751334785644474), ('galardones', 0.14635889906504806), ('secuelas', 0.1296972966563355), ('análisis', 0.1224468463208295), ('otros', 0.12239603064278243)], 182: [('antecedentes', 0.0911619016025463), ('doblaje', 0.08474076559917097), ('inspiración', 0.07523977780373103), ('escritura', 0.0679866547191528), ('diseño', 0.06736383443078726), ('edición', 0.06521426532652036), ('epílogo', 0.058708740718226474), ('vestuario', 0.05450744957344897)], 183: [('personajes', 0.8750127056606187), ('diseño', 0.5941115953270821), ('vestuario', 0.5768705079856683), ('humanos', 0.2779606392250705), ('principales', 0.22056548374849827), ('orry', 0.2087699880974229), ('humanoide', 0.18968059785004465), ('adrián', 0.18267075958710272)], 184: [('adaptado', 0.7415495325288655), ('guion', 0.6701181603004881), ('mejor', 0.512017996498129), ('john', 0.1180589555109445), ('adaptado1966', 0.10932761846159432), ('frank', 0.10315559986686985), ('balderston', 0.10225468804771733), ('reisch', 0.09811728898538911)], 185: [('sindicato', 1.012699261713832), ('actores', 0.7945560884335037), ('premios', 0.42772224955564153), ('del', 0.2774278019174515), ('guild', 0.1631112966802455), ('premio', 0.14748933687375243), ('awards', 0.14597273215087733), ('actors', 0.11152933925010236)], 186: [('sindicato', 0.2624706509841465), ('directores', 0.224974843700697), ('director', 0.20975997411067326), ('mejor', 0.18965677408084045), ('dga', 0.13721845161117), ('productores', 0.08684676710069482), ('guild', 0.08455013218846417), ('america', 0.08435525688784377)], 187: [('fox', 0.7094477415415614), ('century', 0.6779071110232912), ('20th', 0.5725495509556305), ('referencias', 0.1295523672245965), ('twentieth', 0.12860120623357538), ('pictures', 0.07595858093596672), ('searchlight', 0.07322874944940226), ('home', 0.06680412479009262)], 188: [('100', 1.108547913989629), ('afi', 0.4911058479504688), ('años', 0.4504505395113238), ('frases', 0.3331634996022035), ('inspiraciones', 0.23847827598697124), ('2005', 0.18477757327249258), ('pasiones', 0.18121025599787285), ('sonrisas', 0.17694066673272071)], 189: [('institute', 0.37294391746241756), ('american', 0.34603322010655746), ('film', 0.28700747115362063), ('reconocida', 0.16020019157206938), ('listas', 0.15193342638298163), ('listados', 0.08894915960208903), ('estas', 0.074721592982474), ('artes', 0.06814048947477618)], 190: [('actor', 0.3151714884074211), ('mejor', 0.18508191512760236), ('ledger', 0.10019455637427918), ('heath', 0.09843511977213976), ('gyllenhaal', 0.09619346128696818), ('peck', 0.08388056939908546), ('reparto', 0.07814294969653834), ('jake', 0.07123925020583752)], 191: [('hepburn', 0.45869862076661866), ('katharine', 0.2304605512390378), ('audrey', 0.20579571130613916), ('actriz', 0.07623559036526337), ('anna', 0.06362068011122136), ('frank', 0.0392846455451551), ('mejor', 0.038998261909442986), ('interpretaciones', 0.03602542224633514)], 192: [('festival', 0.33953712111434536), ('cine', 0.17614539062870585), ('cannes', 0.153324250353355), ('internacional', 0.15327299772766342), ('venecia', 0.09922341868834061), ('premio', 0.0543426457105363), ('toronto', 0.047635796351546675), ('sebastián', 0.03949774174030015)], 193: [('dirección', 0.35933382133550934), ('artística', 0.34680859093525873), ('diseño', 0.2891160574494925), ('vestuario', 0.2807259246234404), ('mejor', 0.24279563059749987), ('arte', 0.107913257232711), ('óscar', 0.10376434737307126), ('leven', 0.0859706197983074)], 194: [('globo', 0.3239463841583927), ('oro', 0.3234415475399212), ('mejor', 0.20978757842867024), ('premio', 0.14765712906587275), ('comedia', 0.10666433597209313), ('drama', 0.10483403200616528), ('musical', 0.09956117671252772), ('actor', 0.09186226999997872)], 195: [('extranjera', 0.34696158574075797), ('premio', 0.24677954405020014), ('mejor', 0.2016949323460277), ('donatello', 0.14339037701125665), ('extranjero', 0.1333741883099627), ('película', 0.11520382994552415), ('david', 0.11418832644261244), ('di', 0.11274895819011893)], 196: [('juguetes', 0.10278720938799546), ('lotso', 0.09221679826231165), ('woody', 0.08641212426023545), ('andy', 0.05957005403976411), ('juguete', 0.0392382533663403), ('sunnyside', 0.037584485985974005), ('los', 0.03443034231717205), ('buzz', 0.031216438488978673)], 197: [('mejor', 0.1558980795740209), ('premios', 0.06115447494719393), ('película', 0.052180187426245854), ('óscar', 0.045283246690657364), ('ganó', 0.04227486336009492), ('actriz', 0.04089111593207483), ('premio', 0.03906414340072299), ('fue', 0.03769653171264451)], 198: [('lenin', 0.0577514676141519), ('nicolás', 0.0466033760421786), ('moscú', 0.033499888609732006), ('guerra', 0.033114639785407456), ('trotsky', 0.03238823697262623), ('kerensky', 0.03238823697262623), ('rusia', 0.031740057411345876), ('los', 0.03056801957104183)], 199: [('sonido', 0.3720553623788486), ('sound', 0.22499730439344098), ('department', 0.18171062821005884), ('dts', 0.17736367591173005), ('audio', 0.14680622296535645), ('studio', 0.13685507445043457), ('sdds', 0.1211404188067059), ('mejor', 0.11404037194731055)], 200: [('música', 3.736216559301227), ('etnomusicología', 0.33481583153863265), ('borradas', 0.33481583153863265), ('partituras', 0.25018926275418857), ('popular', 0.18626613806655873), ('sonido', 0.1627742210407463), ('donnelly', 0.0), ('doo', 0.0)], 201: [('reagan', 0.15341115640519387), ('presidente', 0.09892864550881433), ('ronald', 0.08028022231024778), ('roosevelt', 0.05760886889751482), ('mchugh', 0.05049511735413104), ('drake', 0.043169018123163976), ('hombres', 0.03736833178623204), ('cohan', 0.03407748960556931)], 202: [('banda', 0.04971592869966433), ('sonora', 0.049430425880311456), ('música', 0.04783502541584541), ('canciones', 0.03681180431024293), ('por', 0.02505421343901318), ('fue', 0.023923788056398845), ('película', 0.023838297257651252), ('canción', 0.02219029319931665)], 203: [('mejor', 0.1072879815030619), ('sonora', 0.08905742162783636), ('banda', 0.08562839134657857), ('música', 0.060692276791767814), ('óscar', 0.049379086359553646), ('original', 0.048800521789021514), ('premio', 0.04743809080734727), ('canción', 0.04283532132651218)], 204: [('redgrave', 0.8565978039277764), ('davis', 0.7449590164381866), ('bette', 0.7025227155122309), ('vanessa', 0.5134104346157201), ('jemma', 0.2863131265336085), ('channing', 0.24670471621589737), ('margo', 0.23071569370345674), ('williams', 0.15838921754851693)], 205: [('ki', 0.10920795539595834), ('park', 0.07310619504261065), ('woo', 0.04906969472946832), ('taek', 0.04751843163498257), ('sook', 0.0422777449194816), ('chung', 0.04126122128366507), ('sae', 0.039618191575568874), ('geun', 0.039618191575568874)], 206: [('turing', 0.13097321147232263), ('enigma', 0.04266104650039422), ('máquina', 0.035942334081503394), ('cairncross', 0.031674354664091), ('clarke', 0.027874825231120823), ('mensajes', 0.02625295169255029), ('criptógrafos', 0.025362551744325005), ('los', 0.024625425556531598)], 207: [('patel', 0.2283542702864572), ('como', 0.1263741739563275), ('rao', 0.10376563858202285), ('sharif', 0.0925885781223678), ('omar', 0.08968772063085319), ('jaffrey', 0.08534462414705445), ('saeed', 0.08534462414705445), ('pi', 0.08343840193025559)], 208: [('okada', 0.2569476776583666), ('masaki', 0.2569476776583666), ('como', 0.2409534250100644), ('kafuku', 0.23345304350774726), ('anang', 0.1373603411440544), ('yuko', 0.1373603411440544), ('yumi', 0.1373603411440544), ('mbatha', 0.1373603411440544)], 209: [('manríquez', 0.15044858464703798), ('ree', 0.14142252355130533), ('rebeca', 0.105479344182913), ('leigh', 0.10405526987411175), ('remsen', 0.10339241204911973), ('remarque', 0.10029905643135865), ('briony', 0.09428168236753691), ('tallis', 0.09284586094146677)], 210: [('mejor', 0.15532621414993358), ('premio', 0.12058876599740764), ('actor', 0.07481606204765787), ('al', 0.06627828774011933), ('board', 0.06149425843239748), ('review', 0.05914149466344606), ('national', 0.057435319024695695), ('premios', 0.05685844655327996)], 211: [('críticos', 0.2528631820204731), ('critics', 0.24155089974036548), ('círculo', 0.23618770775454637), ('york', 0.20146299370292414), ('film', 0.1683160737610043), ('nueva', 0.1585979710392702), ('cine', 0.14608975702460994), ('society', 0.12349745103983448)], 212: [('premio', 0.23135582254706263), ('critics', 0.19579434304335255), ('mejor', 0.192991398680064), ('actor', 0.1913846775759091), ('secundario', 0.1743976606720684), ('1990', 0.16452885771254447), ('film', 0.1543633566962912), ('asociación', 0.14727180972500628)], 213: [('fotografía', 0.4184217517939606), ('mejor', 0.2817468012815908), ('oscar', 0.20279345443281208), ('óscar', 0.18061655117612135), ('premio', 0.12619408502567053), ('kress', 0.10717603667033475), ('cloquet', 0.09976269784081661), ('unsworth', 0.09377750224792439)], 214: [('mejor', 0.18692047719840638), ('guion', 0.1487853844933464), ('premio', 0.12372173954089609), ('oscar', 0.10987443371380423), ('writers', 0.10847860040192032), ('adaptado', 0.1018072333247729), ('guild', 0.09721865365047742), ('america', 0.0862174038390103)], 215: [('mozart', 0.14386183544295889), ('salieri', 0.1066834356069347), ('constanze', 0.03474397630286857), ('música', 0.0338860431016725), ('ópera', 0.03332458502702326), ('su', 0.028625686156316308), ('réquiem', 0.02522727655050112), ('emperador', 0.02390712904341396)], 216: [('musical', 0.6415012393039836), ('the', 0.16956161390746394), ('band', 0.16186807562645422), ('cine', 0.1599277034538855), ('orquesta', 0.14299914599012886), ('nirvana', 0.12955294789050492), ('orchestra', 0.10024443121902449), ('studio', 0.09757259937669871)], 217: [('actriz', 0.48832580899192507), ('reparto', 0.2888921170599297), ('mejor', 0.2787653536489813), ('michelle', 0.2748316607599232), ('kate', 0.1608661916005697), ('audrey', 0.13373256660634633), ('williams', 0.11199237604440591), ('kellerman', 0.09422032573854904)], 218: [('como', 0.07079142685026076), ('su', 0.01863925316766829), ('madre', 0.017865325614134366), ('mary', 0.01762119503575686), ('una', 0.015791712622178787), ('es', 0.01442268148272108), ('elizabeth', 0.013920531453321366), ('señora', 0.013056023675315057)], 219: [('italia', 0.718401263020765), ('suiza', 0.2189137018105563), ('italiano', 0.19584847119740548), ('roma', 0.156811177972667), ('redefine', 0.1488070362393923), ('roder', 0.1488070362393923), ('moldeando', 0.1488070362393923), ('florencia', 0.1391799920649486)], 220: [('anglosajona', 0.4264032132126621), ('países', 0.37121149650887825), ('finlandia', 0.33045730148178476), ('bélgica', 0.31544007525555645), ('checa', 0.3115378339348962), ('grecia', 0.3080078272754768), ('república', 0.2696340520278184), ('egipto', 0.26019359833786326)], 221: [('green', 1.1406280454896842), ('ebert', 0.2525925018699089), ('roger', 0.24113615460016544), ('bush', 0.22516837900514364), ('greene', 0.22353528146685941), ('harold', 0.18913605848611836), ('billy', 0.16748789558047505), ('howard', 0.15531405571444934)], 222: [('ford', 0.17208118450509052), ('shelby', 0.05893768066646165), ('nixon', 0.058665059534939515), ('frost', 0.053684889403748645), ('ferrari', 0.044967076304942406), ('le', 0.03832466725874078), ('ii', 0.03617009768614939), ('henry', 0.03539843964571562)], 223: [('reporter', 0.10511125889666732), ('watergate', 0.09710309212656128), ('hollywood', 0.08355836402970025), ('reportero', 0.06513130123448378), ('escándalo', 0.060850700421331436), ('the', 0.04329232695509718), ('broadcast', 0.04224211642019395), ('ni', 0.03915709048472364)], 224: [('kennedy', 0.10213397230319861), ('shelby', 0.043305594286618586), ('garrison', 0.034126909728679086), ('equipo', 0.029240789711177075), ('mafia', 0.028002138170127748), ('ken', 0.0256401660641283), ('hoffa', 0.024984102614560147), ('henry', 0.023907891600718476)], 225: [('britannica', 0.44367691332657516), ('topic', 0.44367691332657516), ('by', 0.4037687385310817), ('film', 0.29474945420667314), ('com', 0.24776353811561497), ('www', 0.23911381826852746), ('https', 0.23845093540159293), ('the', 0.04746670373770375)], 226: [('topic', 0.5883082675280523), ('britannica', 0.5883082675280523), ('com', 0.33695421956078764), ('www', 0.3251907469261065), ('https', 0.3068275092733402), ('the', 0.10845057539259116), ('of', 0.05889081425864261), ('and', 0.05224123964949388)], 227: [('wilson', 0.3071497598030293), ('woodrow', 0.060348290714862765), ('como', 0.05719092324316477), ('actor', 0.056308880983250556), ('kinskey', 0.04023219380990851), ('participaba', 0.038094848103774656), ('knox', 0.038094848103774656), ('era', 0.03792570952469508)], 228: [('china', 0.06383373268949913), ('poppins', 0.0350192820983675), ('mary', 0.02961712165927188), ('chinos', 0.028084973205866053), ('chinatown', 0.02656269952497536), ('shanghai', 0.02656269952497536), ('es', 0.025897994088024314), ('una', 0.023692533224923637)], 229: [('welles', 0.09612821639234162), ('kane', 0.060018383383584034), ('hearst', 0.05496068819075438), ('mankiewicz', 0.04895929868264377), ('citizen', 0.047575158394005966), ('herman', 0.025811244671938748), ('orson', 0.022397981124007354), ('houseman', 0.021565317957373802)], 230: [('kane', 0.22129257439234903), ('pueblo', 0.041579573279749475), ('su', 0.03998775894482543), ('thompson', 0.03901380402461889), ('rosebud', 0.03716643364149443), ('susan', 0.03663186762143515), ('miller', 0.03494954084580195), ('amy', 0.03165309058983428)], 231: [('moisés', 0.15724616198562485), ('egipto', 0.08580430113126483), ('ramsés', 0.08556090817853167), ('faraón', 0.06983078221436383), ('dios', 0.06296226247175564), ('josué', 0.06281832030113163), ('nefertari', 0.051368070328196624), ('biblia', 0.04530241064569108)], 232: [('wolves', 0.09780838972374649), ('dances', 0.09780838972374649), ('with', 0.07777621998257087), ('buffalo', 0.07134496903732856), ('carl', 0.06663372078520823), ('perros', 0.06327519631449394), ('dirigible', 0.06117346367568091), ('les', 0.05594736367249858)], 233: [('hoggett', 0.12332161977239757), ('babe', 0.10437979954692735), ('ovejas', 0.07798531105757472), ('rex', 0.038916730189190125), ('católica', 0.03723846242839436), ('las', 0.035642269413967136), ('fly', 0.03501671608656046), ('granja', 0.034213580145785655)], 234: [('novela', 0.2822708031539728), ('reds', 0.24874165994976946), ('literatura', 0.20452224457367524), ('corta', 0.18247748262208943), ('the', 0.16277914935116541), ('eds', 0.1428547547898166), ('25925', 0.1428547547898166), ('signs', 0.1428547547898166)], 235: [('biográfica', 0.10290419544828193), ('gas', 0.0828856954551052), ('película', 0.0759801795885285), ('luz', 0.06541110843435276), ('wiki', 0.06482068964804684), ('pixar', 0.051128186275800264), ('wikipedia', 0.04758034654692751), ('org', 0.04499439107675676)], 236: [('oro', 0.8609045551344197), ('globos', 0.8297867966158338), ('gold', 0.1876419470656414), ('reloj', 0.11711298100575068), ('oso', 0.11426420668084514), ('xx', 0.11185560230854423), ('edición', 0.11092247807769758), ('golden', 0.10938335222706151)], 237: [('cantada', 0.10423738522422522), ('dyke', 0.08860880300849217), ('dick', 0.07628895340894273), ('hannah', 0.07351741769188015), ('van', 0.05851885922936501), ('dotrice', 0.05726795340184974), ('mccartney', 0.05726795340184974), ('andrews', 0.056042860800136415)], 238: [('doren', 0.09740630734366079), ('beale', 0.07742454329911994), ('rocky', 0.07505531418721859), ('van', 0.06617156304254801), ('stempel', 0.0518745230148225), ('programa', 0.04036283089301691), ('goodwin', 0.03301106010034159), ('ubs', 0.030764839908158228)], 239: [('palma', 0.6517052950788907), ('oro', 0.41979345926554557), ('isla', 0.30788625558032784), ('efe', 0.17006518427359119), ('clinch', 0.17006518427359119), ('pinar', 0.17006518427359119), ('arciel', 0.17006518427359119), ('aleix', 0.17006518427359119)], 240: [('poppins', 0.09885443060910597), ('mary', 0.07015796091754792), ('torres', 0.055439335802543864), ('disney', 0.05297486339115995), ('tolkien', 0.04538010221140836), ('orthanc', 0.031981070564970356), ('walt', 0.031476412401129826), ('barad', 0.03121600696046449)], 241: [('freddie', 0.1691410634190168), ('banda', 0.0437733091275936), ('mary', 0.04320996950256004), ('reid', 0.0337991223129467), ('aid', 0.03359411306299492), ('queen', 0.03353946126206023), ('jim', 0.033279165119946774), ('live', 0.03285792172404596)], 242: [('vestuario', 3.0699543555411215), ('shamroy', 0.4055570542659284), ('leon', 0.3194265556195552), ('maily', 0.11645768053517656), ('furio', 0.11645768053517656), ('pastorela', 0.10892347205082933), ('campanella', 0.10892347205082933), ('libertino', 0.10892347205082933)], 243: [('the', 0.11649271184482256), ('cine', 0.0904106013854899), ('grabación', 0.0774920153498531), ('bélico', 0.07025573286881974), ('way', 0.05162490756225051), ('post', 0.048829148822136896), ('my', 0.046709822588562246), ('vida', 0.041511740613842336)], 244: [('sonido', 0.6510968841629852), ('nomadland', 0.27781217903777405), ('ascot', 0.20278061681836793), ('raelettes', 0.12175121146859369), ('chaturatma', 0.12175121146859369), ('klimenty', 0.12175121146859369), ('stabat', 0.12175121146859369), ('ulises', 0.12175121146859369)], 245: [('romántico', 1.0232107586730885), ('cine', 0.4825247281351516), ('romántica', 0.33574752007678116), ('comedia', 0.20835100293215525), ('loved', 0.1428547547898166), ('mimos', 0.13361279238235066), ('astrud', 0.13361279238235066), ('tremont', 0.13361279238235066)], 246: [('you', 0.22014959232561682), ('me', 0.15137304762347256), ('to', 0.11640067042335288), ('the', 0.09510821403308176), ('want', 0.07582731280460217), ('pude', 0.07238143369886707), ('all', 0.07218471600433497), ('on', 0.06899868324024899)], 247: [('woman', 0.6228142792469669), ('it', 0.3171876940016496), ('be', 0.2958164689151583), ('wouldn', 0.28985773422085725), ('love', 0.24963957747001397), ('loves', 0.23126807226734764), ('when', 0.21116236442727335), ('man', 0.20399377940384264)], 248: [('hollywood', 0.5301778197684481), ('disney', 0.1810664276065037), ('walt', 0.12910247273900904), ('deadline', 0.12910247273900904), ('clásico', 0.1212302131347541), ('upon', 0.10960245575226164), ('cine', 0.0822485332048554), ('once', 0.08194029407345715)], 249: [('stahl', 0.5841334386279304), ('stothart', 0.3717644641670078), ('strudwick', 0.2783599841298972), ('shepperd', 0.2783599841298972), ('herbert', 0.2737904951185296), ('nick', 0.2618037420997054), ('richard', 0.1929002998400447), ('friedrichs', 0.1488070362393923)], 250: [('lincoln', 0.11700983622032846), ('enmienda', 0.08130301241886384), ('demócratas', 0.04458403630517066), ('congresista', 0.042434927958307604), ('republicano', 0.0409101113198706), ('como', 0.03773363144632393), ('blair', 0.031141983052590978), ('confederación', 0.030094989512014222)], 251: [('cleopatra', 0.10513644678783185), ('mankiewicz', 0.03030863485912991), ('por', 0.026904911088803694), ('taylor', 0.023743869689697297), ('que', 0.019574465191137223), ('fox', 0.019027935334162322), ('un', 0.01772075628100987), ('no', 0.017262654312678854)], 252: [('gene', 0.5297831485455543), ('tierney', 0.3504800631767582), ('alemania', 0.32879533686886125), ('wore', 0.2783599841298972), ('callahan', 0.2783599841298972), ('alemán', 0.24799719476827034), ('auxiliar', 0.23985180743212245), ('alemana', 0.1873281859912256)], 253: [('guerra', 0.48640520078237837), ('mundial', 0.29818496518267296), ('segunda', 0.1766748250262107), ('war', 0.0880175231280348), ('primera', 0.08335483799976463), ('is', 0.07770070640857138), ('napoleónicas', 0.07645747744357667), ('guerras', 0.06618892852148349)], 254: [('gandalf', 0.07552651421505477), ('frodo', 0.060921938419085254), ('anillo', 0.055069105711207024), ('aragorn', 0.05097561796613922), ('sauron', 0.03543306181610435), ('mordor', 0.03395574234244066), ('pippin', 0.03375773894568861), ('los', 0.03284608852999389)], 255: [('watney', 0.030509711728289427), ('tierra', 0.027151480233958847), ('marte', 0.026929379056325628), ('misión', 0.026469318115808715), ('espacial', 0.024872965286687605), ('cometa', 0.024407769382631544), ('los', 0.02399095404460808), ('nasa', 0.023245085500063652)], 256: [('rooney', 0.18621691389734268), ('mara', 0.18430483834116557), ('polanski', 0.17785735522352372), ('roman', 0.17392632403806052), ('rajmáninov', 0.16965221174165485), ('romano', 0.12674689944984036), ('mikhail', 0.12448396805809067), ('rasumny', 0.12448396805809067)], 257: [('garci', 1.4496741412873035), ('luis', 1.4032904298817968), ('josé', 1.309057804981747), ('pizzeria', 0.15305866584623207), ('gaetano', 0.15305866584623207), ('tha', 0.15305866584623207), ('lun', 0.15305866584623207), ('rivas', 0.14315656326680426)], 258: [('josé', 0.10008339445775172), ('como', 0.09797143900563883), ('voz', 0.05410963154146214), ('guido', 0.0474861548764228), ('luis', 0.04642265127208212), ('montesco', 0.038907999171681175), ('marco', 0.03818617680578904), ('españa', 0.036762980184966126)], 259: [('inglaterra', 0.1616755482374645), ('duque', 0.12389289449889317), ('viggo', 0.10547362402811533), ('mortensen', 0.10318746030656104), ('toole', 0.09169792134889139), ('aningaaq', 0.09042784627493543), ('dúnadan', 0.08245952783869215), ('gloucester', 0.08120374671683143)], 260: [('su', 0.039202632949040264), ('bella', 0.031296827762502165), ('basil', 0.030255328441375864), ('zorba', 0.029672435243239467), ('mac', 0.027076679886500105), ('bestia', 0.026708219188726234), ('se', 0.026303710525436813), ('un', 0.023524792829714026)], 261: [('su', 0.03295920687079617), ('vinicio', 0.024192794716531737), ('se', 0.021235060916034023), ('al', 0.020954942675097333), ('por', 0.02090737617903967), ('le', 0.019624651792210897), ('emperador', 0.01939202465864379), ('es', 0.01856148267822432)], 262: [('titanic', 0.09650469159646846), ('barco', 0.03758167938787007), ('del', 0.033565020241292404), ('transatlántico', 0.02498235886486261), ('se', 0.023244257872871665), ('1912', 0.02155678036643991), ('que', 0.02111686139357211), ('las', 0.020535630485214975)], 263: [('un', 0.020258765858748935), ('lawrence', 0.020121859836746067), ('lean', 0.019790508648249702), ('su', 0.0187785674674975), ('del', 0.0183674590619396), ('las', 0.017498704497399997), ('que', 0.017353284938249492), ('por', 0.017344262219916137)], 264: [('adolf', 0.033189378414304964), ('hitler', 0.03154912921673642), ('hitlerianas', 0.028484555290635535), ('juventudes', 0.028132178984087618), ('judía', 0.027473468073082014), ('nazis', 0.027174828997168776), ('alemania', 0.02544904184078143), ('un', 0.024900257006749985)], 265: [('jane', 0.07213460532500234), ('stephen', 0.06258558049168646), ('le', 0.054233662467480286), ('policía', 0.045439891452058165), ('agente', 0.03967955116292326), ('jonathan', 0.0381331055973677), ('robert', 0.03396335755229071), ('una', 0.03388287009585854)], 266: [('doss', 0.12422896235061355), ('hynkel', 0.04340229242183086), ('se', 0.033857483629609865), ('commander', 0.03344834916591636), ('master', 0.03153335151356026), ('pero', 0.029135538893157727), ('glover', 0.028934861614553904), ('dorothy', 0.027931192212417428)], 267: [('patton', 0.06258091536239171), ('pacientes', 0.03671443412129358), ('arrowsmith', 0.025363097444954786), ('del', 0.023053694709276328), ('su', 0.02293062451778122), ('doctor', 0.022613724490540266), ('con', 0.020309395027021133), ('que', 0.020180733318615075)], 268: [('los', 0.02564069341708696), ('se', 0.025330202659370162), ('hughes', 0.025127943831710024), ('cdo', 0.024770993106308536), ('baum', 0.023208352064055617), ('mercado', 0.02282635583176077), ('un', 0.020147495583967324), ('es', 0.01890087915187522)], 269: [('mia', 0.09978093172185691), ('higgins', 0.09485079629804746), ('sebastian', 0.0887283815719533), ('eliza', 0.08067878258247031), ('jazz', 0.03864291701031563), ('con', 0.03013047520057435), ('una', 0.029635163349147405), ('ella', 0.027811837571277965)], 270: [('jones', 0.6800219592084026), ('holmes', 0.31466745597332496), ('rhys', 0.1691618346235693), ('tom', 0.10720787882485043), ('como', 0.10159117378802716), ('henry', 0.08307761560095223), ('lee', 0.07874875872572083), ('tommy', 0.06886812094467633)], 271: [('hobbit', 0.37166433641494434), ('tolan', 0.30835742968979685), ('elijah', 0.2949536244630806), ('wood', 0.2205307550876593), ('frodo', 0.21995582144429174), ('bolsón', 0.21739330066564294), ('peregrin', 0.15417871484489842), ('michael', 0.14042849206607025)], 272: [('wikus', 0.08369036579188484), ('saigo', 0.0830503914217166), ('kuribayashi', 0.07382959934847859), ('mnu', 0.053093545569920374), ('shimizu', 0.04891851575711545), ('nishi', 0.039583870489319176), ('ito', 0.03560882717199586), ('las', 0.028428769379267974)], 273: [('henry', 0.18173228412708298), ('harry', 0.1796049715195444), ('macginnis', 0.10209908019070078), ('niall', 0.10070637537719625), ('borgnine', 0.07023827142261718), ('king', 0.058504704594191964), ('como', 0.05772225783410634), ('ernest', 0.05619648309704244)], 274: [('keefe', 0.1253177658799225), ('connor', 0.09732974836945205), ('neill', 0.09159389654530158), ('conor', 0.0890172229459993), ('connell', 0.0827325609317229), ('brien', 0.07609371354688368), ('rod', 0.07297204146822418), ('como', 0.06938391195490548)], 275: [('voz', 0.05480024585596708), ('estudio', 0.04311199634079768), ('garcía', 0.04163071879893341), ('doblaje', 0.03924542704383158), ('para', 0.03798562270973129), ('como', 0.03598155804234529), ('españa', 0.03412951207663017), ('juan', 0.032589014774473075)], 276: [('los', 0.027934853871974363), ('un', 0.02454683383404001), ('se', 0.02200740119048418), ('del', 0.021936163811202072), ('por', 0.02042104000215631), ('lawrence', 0.01972391430247715), ('el', 0.01962777769842013), ('al', 0.019390263188098354)], 277: [('chaplin', 0.2990190172013732), ('barbero', 0.10433783885598644), ('libro', 0.051600719090231666), ('hitler', 0.04666595579549775), ('charlot', 0.04647453954159504), ('vagabundo', 0.0457667759764474), ('judío', 0.04483857778635493), ('personaje', 0.044595359330578434)], 278: [('smith', 0.4688041796767833), ('coche', 0.09415601422584817), ('kimball', 0.0860291114333336), ('clayton', 0.08086925664781854), ('aubrey', 0.07902762476101091), ('como', 0.07766267417679762), ('benjamin', 0.06637345336206779), ('parker', 0.06621437904925831)], 279: [('gillis', 0.08723446560234763), ('desmond', 0.03744802485706252), ('schaefer', 0.0345380114085108), ('mansión', 0.031701642467424795), ('norma', 0.031154553357670308), ('le', 0.03059947407941534), ('que', 0.025043982211190672), ('se', 0.02448385973079887)], 280: [('episodio', 0.13946871630762633), ('navidad', 0.11008385147230902), ('un', 0.05449735303222814), ('cosas', 0.0343599058727794), ('series', 0.03423921505139652), ('silver', 0.03235879779659159), ('the', 0.03179280260764949), ('atica', 0.029824284013917554)], 281: [('su', 0.032627899024522795), ('le', 0.027011993743504513), ('se', 0.026135335419571123), ('que', 0.023901157467136898), ('con', 0.023344211751893586), ('un', 0.021266518410770367), ('una', 0.018634372195293573), ('lo', 0.018322087377403266)], 282: [('troy', 0.11904338419362973), ('cory', 0.06711236355559502), ('su', 0.028695210238795014), ('bill', 0.026524556192909672), ('un', 0.02522428437520619), ('no', 0.023455289034369997), ('lo', 0.02319364260697176), ('le', 0.022845681991795725)], 283: [('play', 0.06379327815246243), ('it', 0.059463916958697925), ('sam', 0.05479180395789329), ('frase', 0.05086353202350528), ('tócala', 0.04836477395379624), ('love', 0.04813767151214612), ('inglés', 0.04765573020605642), ('película', 0.03901324918473925)], 284: [('gielgud', 0.2557915269158783), ('john', 0.15870751220950016), ('como', 0.1265613949547813), ('samsagaz', 0.11515817590267102), ('astin', 0.11015243382726157), ('gamyi', 0.1082493390145794), ('mccarey', 0.0996919664150739), ('hobbit', 0.0925337133872598)], 285: [('millones', 0.09319358305998457), ('dólares', 0.057345028256561605), ('semana', 0.038852546190378076), ('recaudó', 0.03596468246820208), ('película', 0.03281678564072422), ('más', 0.028857321057918252), ('000', 0.028467723016417045), ('fin', 0.02668242661749399)], 286: [('coulouris', 0.4175331647705205), ('dench', 0.38452615617242786), ('judi', 0.38452615617242786), ('coburn', 0.3699841728604668), ('cormack', 0.3052537879545439), ('cossart', 0.3052537879545439), ('denby', 0.2890371014857823), ('bartlett', 0.2832491155558155)], 287: [('williams', 0.4376544169103757), ('jackson', 0.4226497352285684), ('young', 0.23532538329837802), ('victor', 0.11528020847095984), ('little', 0.1122213771175427), ('compositor', 0.10717432321487987), ('como', 0.10491273529146344), ('john', 0.10148927754449615)], 288: [('como', 0.08819143032689226), ('john', 0.03977945047507213), ('robert', 0.02527629430056888), ('william', 0.021929666287433324), ('david', 0.02047125681200229), ('charles', 0.018991336547290745), ('george', 0.018654634589209646), ('james', 0.017389989468447522)], 289: [('lucas', 0.05560149784596988), ('wars', 0.04445649913815643), ('star', 0.04122482028093654), ('graffiti', 0.02267604379635325), ('los', 0.021145639387495065), ('las', 0.02098575829826233), ('american', 0.018248217821848472), ('una', 0.016895225883120733)], 290: [('dirigida', 0.04713657089704882), ('por', 0.04444966737471856), ('película', 0.043533212601444646), ('es', 0.03605187966773252), ('estadounidense', 0.033382288347569414), ('protagonizada', 0.0315676546881217), ('una', 0.029770026442698088), ('the', 0.022828246479025965)], 291: [('rodaron', 0.039898687281347024), ('escenas', 0.035177252658916545), ('se', 0.034359454825864014), ('roma', 0.034109984332423036), ('construido', 0.03195111010471268), ('soria', 0.03140563193518835), ('del', 0.031131302761561234), ('tren', 0.0278220345803604)], 292: [('rodaje', 0.04968957035131467), ('escenas', 0.037475717186480566), ('se', 0.030045184453627763), ('en', 0.026381836627824968), ('el', 0.023616323678764452), ('las', 0.02284236574473226), ('comenzó', 0.02268893044952825), ('filmación', 0.02176953255473634)], 293: [('festival', 0.051039091124291926), ('estreno', 0.04053791362705155), ('cine', 0.0392521346484502), ('diciembre', 0.03809832258514478), ('el', 0.03245493873805104), ('noviembre', 0.031478059969058676), ('septiembre', 0.029750881797121403), ('estrenó', 0.02961805434598758)], 294: [('película', 0.028869508937717225), ('una', 0.02615800932424744), ('que', 0.021967293124086365), ('es', 0.02159536670281186), ('the', 0.020109644181041005), ('como', 0.018688447463381292), ('del', 0.01852348656563871), ('las', 0.01731757837135804)], 295: [('no', 0.025854974258029666), ('que', 0.024382064893251534), ('spielberg', 0.021927678685038185), ('una', 0.02048035174128977), ('del', 0.01947367906348938), ('más', 0.018622398416070628), ('película', 0.018562946514576798), ('es', 0.018493444367956597)], 296: [('las', 0.021934663210012088), ('para', 0.021431557058787142), ('se', 0.02139567690173677), ('los', 0.020725300774433634), ('que', 0.018749252465787826), ('película', 0.018605668276715934), ('con', 0.018073674489097392), ('el', 0.017284958730359408)], 297: [('una', 0.023666024722198368), ('película', 0.021142366061182347), ('que', 0.021130980481841945), ('los', 0.02094138780089503), ('las', 0.019966990399419), ('se', 0.019569542742687476), ('un', 0.018835563335450094), ('por', 0.01876710304614757)], 298: [('papel', 0.028893117202155774), ('para', 0.022052817245954315), ('que', 0.021517411830296356), ('no', 0.019044720779281644), ('el', 0.018637152567823275), ('se', 0.01805815200919441), ('al', 0.01705737629599179), ('fue', 0.01663462198447413)], 299: [('jules', 0.024823115834322926), ('que', 0.024692939311552493), ('del', 0.02300316892734094), ('se', 0.02265050340181433), ('por', 0.022626802493667438), ('película', 0.020721366027081883), ('el', 0.018211560709858726), ('pasaje', 0.018126313867879187)], 300: [('portman', 0.03614313314638262), ('película', 0.030286550125357293), ('guion', 0.026898046164017135), ('ballet', 0.02060899494985678), ('hobel', 0.02014132658782927), ('una', 0.01912403836598677), ('que', 0.018821880138856148), ('por', 0.01837071516678316)], 301: [('película', 0.031149676402274458), ('guion', 0.024655245900678517), ('para', 0.02058841514394065), ('con', 0.02030897551543254), ('los', 0.019061323232981372), ('se', 0.018830504019264272), ('del', 0.01803215766132875), ('que', 0.017372659075533113)], 302: [('interpretar', 0.057209960444661506), ('para', 0.03577931732001236), ('elenco', 0.03436807383116651), ('unió', 0.033373149219795166), ('civiles', 0.03157657741993791), ('al', 0.02957502084655515), ('se', 0.027345007858226487), ('activista', 0.024559560215507262)], 303: [('atreides', 0.02790219690245024), ('como', 0.024115954427867868), ('papel', 0.01977815023672177), ('chalamet', 0.01844588387840911), ('se', 0.017740772201891544), ('del', 0.017629531589523986), ('ferguson', 0.017598802308486407), ('con', 0.017066946625992913)], 304: [('pacino', 0.03670164569228287), ('bregman', 0.03132282989242137), ('del', 0.02786468820263166), ('wojtowicz', 0.02730083128601325), ('kubrick', 0.023202371817836923), ('papel', 0.021770864055299197), ('director', 0.02102276511748419), ('para', 0.019781811494233612)], 305: [('película', 0.028476813467537408), ('que', 0.02130108962009659), ('los', 0.021176861542496584), ('no', 0.02013272217336602), ('una', 0.019743344719350412), ('como', 0.018584134133400924), ('tarantino', 0.017430432402534533), ('para', 0.017058618545503286)]}

for key, value in dic.items():
    #print(key, value)
    #print("\n")
    valores = []
    palavras = []
    for element in value:
        palavras.append(element[0])
        valores.append(element[1])
    print(palavras, valores)
    print("\n")
    plt.figure(figsize=(12,8))
    plt.barh(palavras, valores, color='green')
    plt.xlabel("Palavras")
    plt.ylabel("Porcentagem")
    plt.title("Topic {}".format(key))
    plt.savefig("IMGS BERTOPIC/v3/espanhol/topic {}".format(key))
    valores.clear()
    palavras.clear()